Photos from the image-classification dataset "dd-fewshot" in the GitHub repository AlexanderVoldby/dybtProjekt. Its 3 classes are: Audi R8 Coupe 2012, BMW X3 SUV 2012, Rolls-Royce Phantom Sedan 2012.

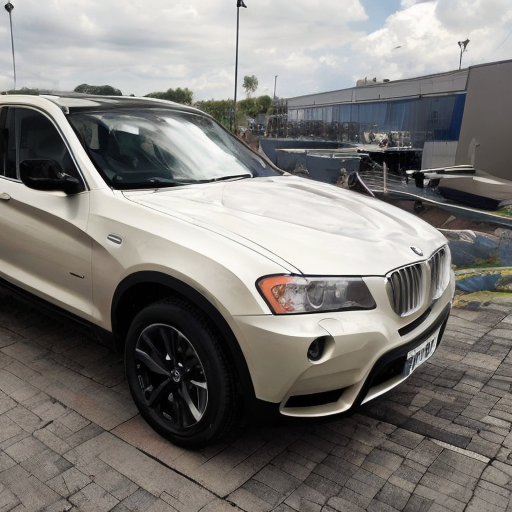
Label: BMW X3 SUV 2012

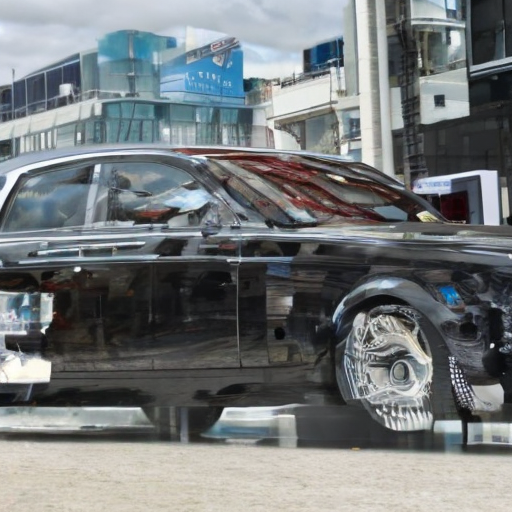
Label: Rolls-Royce Phantom Sedan 2012

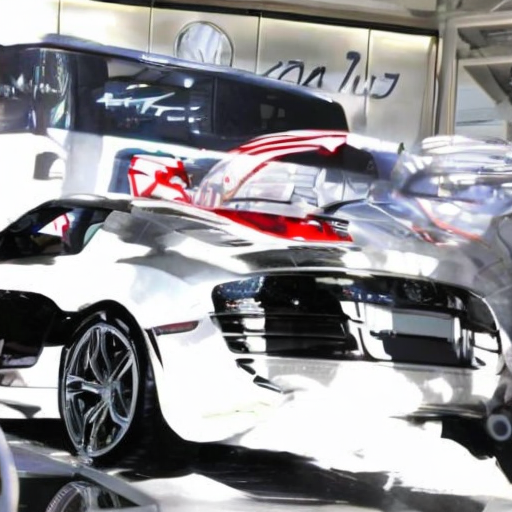
Label: Audi R8 Coupe 2012

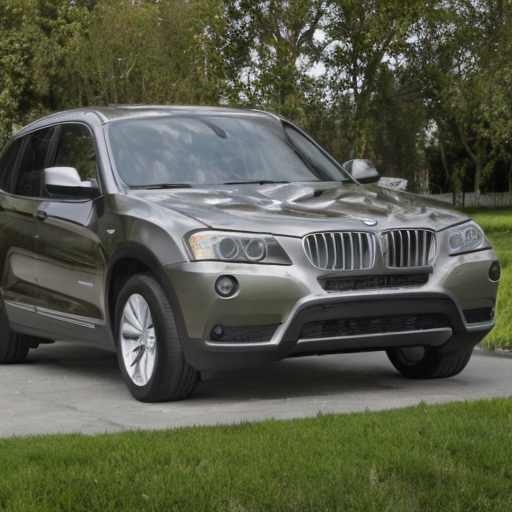
Label: BMW X3 SUV 2012

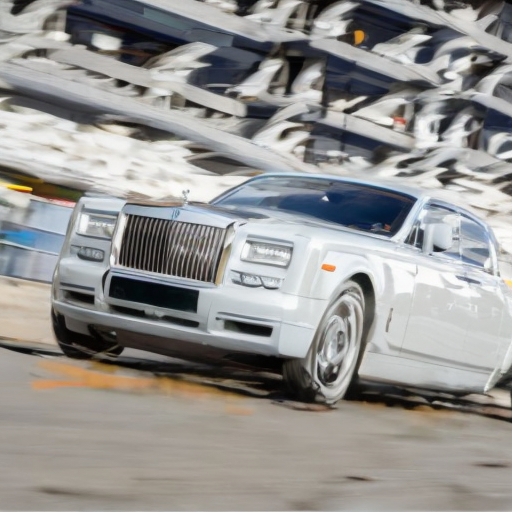
Label: Rolls-Royce Phantom Sedan 2012

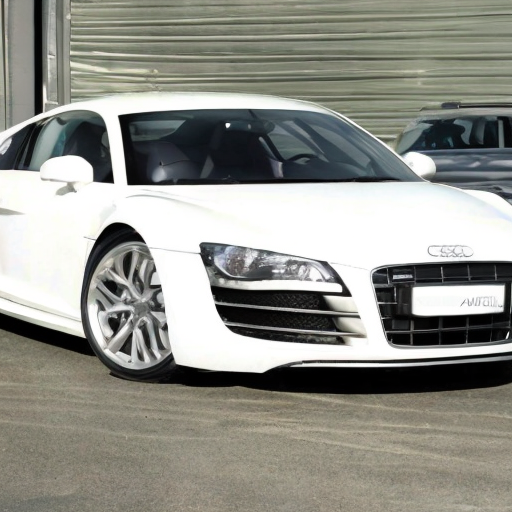
Label: Audi R8 Coupe 2012
